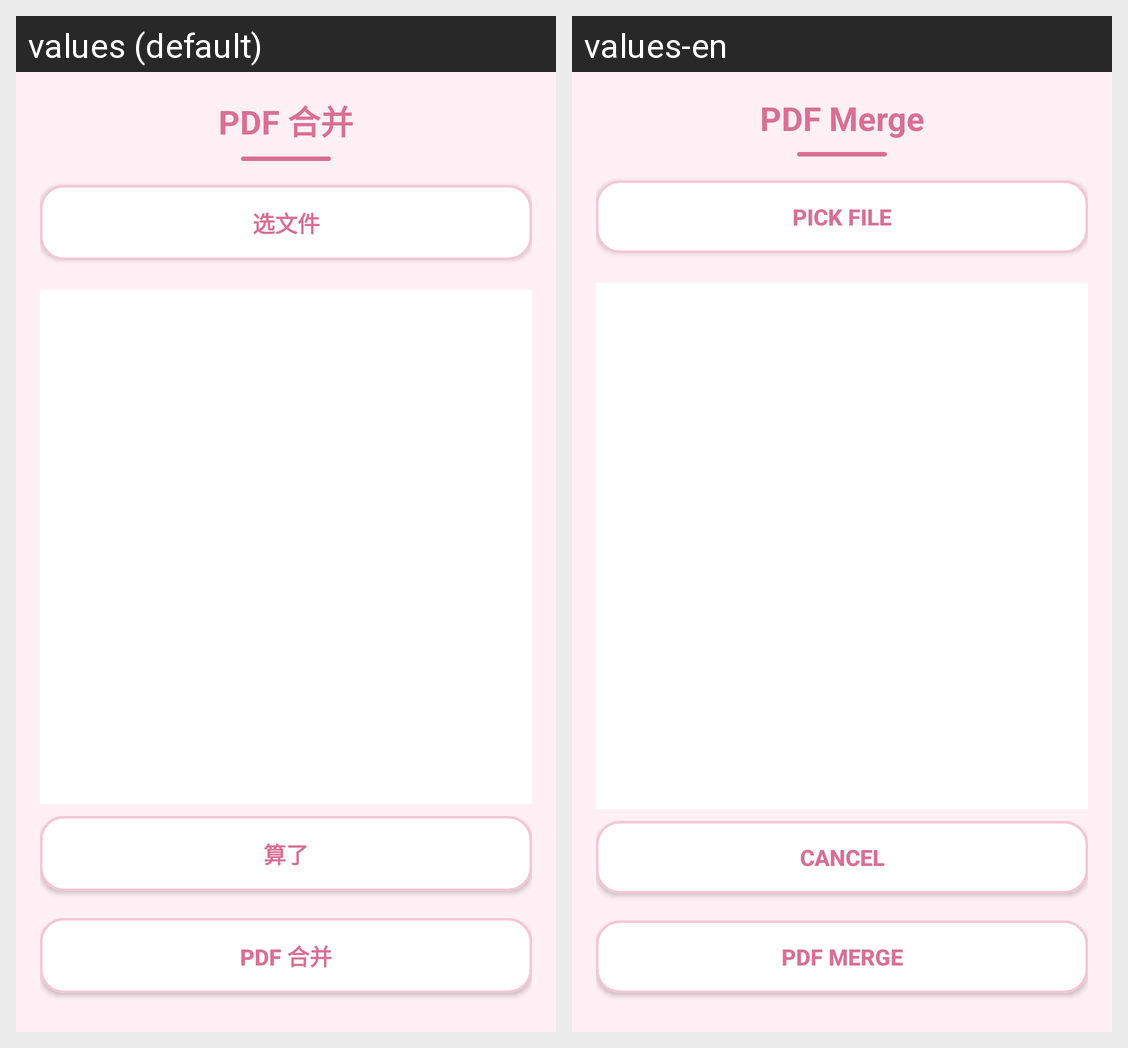

Strings drawn on this Android screen and how each of the app's shown locales translates them:
Android screen res/layout/activity_pdf_merge.xml rendered under 2 locales, left to right: values (default), values-en. Device: Nexus 5 (rendered at 1080×1920; each locale shown at half size, 540×960, under a caption strip naming it); theme Theme.AppCompat.Light.NoActionBar.
Strings drawn on this screen, with the default value and each locale's value (text and hints the layout hard-codes, and strings that could not be matched under every locale, appear in the picture but are not listed):

title_pdf_merge
  values: PDF 合并
  values-en: PDF Merge

file_enc_pick
  values: 选文件
  values-en: Pick File

file_del_cancel
  values: 算了
  values-en: Cancel
